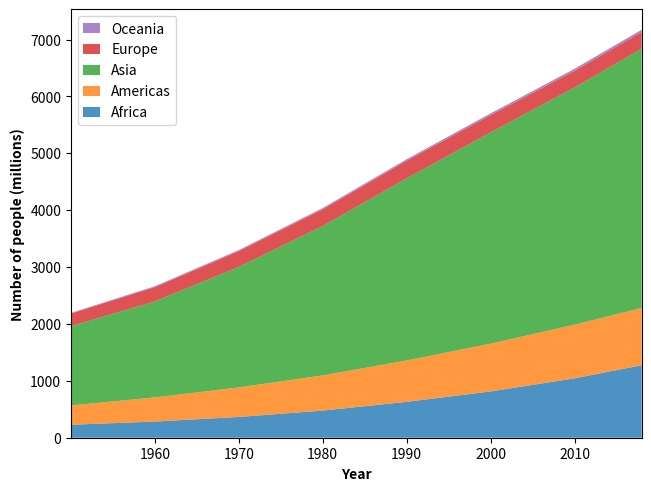

Recreate this plot in Python.
# 导入 matplotlib 和 numpy 包
import matplotlib.pyplot as plt

# data from United Nations World Population Prospects (Revision 2019)
# https://population.un.org/wpp/, license: CC BY 3.0 IGO
year = [1950, 1960, 1970, 1980, 1990, 2000, 2010, 2018]
population_by_continent = {
    "Africa": [228, 284, 365, 477, 631, 814, 1044, 1275],
    "Americas": [340, 425, 519, 619, 727, 840, 943, 1006],
    "Asia": [1394, 1686, 2120, 2625, 3202, 3714, 4169, 4560],
    "Europe": [220, 253, 276, 295, 310, 303, 294, 293],
    "Oceania": [12, 15, 19, 22, 26, 31, 36, 39],
}

# 生成图形对象 fig 和 子图对象 ax，使用约束布局避免重叠
fig, ax = plt.subplots(constrained_layout=True)

# 调用坐标系的stackplot方法绘制堆叠折线图
# 参数详见 https://www.wolai.com/matplotlib/tbnQGfAXkMBfyGfVa1wRKi
ax.stackplot(
    year,
    population_by_continent.values(),
    labels=population_by_continent.keys(),
    alpha=0.8,
)

# 设置x轴范围和刻度位置
ax.set_xlim(1950, 2018)
ax.set_xticks([1960, 1970, 1980, 1990, 2000, 2010])

# 设置轴标签
ax.set_xlabel("Year", fontweight="bold")
ax.set_ylabel("Number of people (millions)", fontweight="bold")

# 添加图例，反序保证图例顺序和堆叠顺序一致
ax.legend(loc="upper left", handlelength=1.2, reverse=True)

# 保存图片
# plt.savefig('./堆叠折线图.png', dpi=300)

# 显示图片
plt.show()